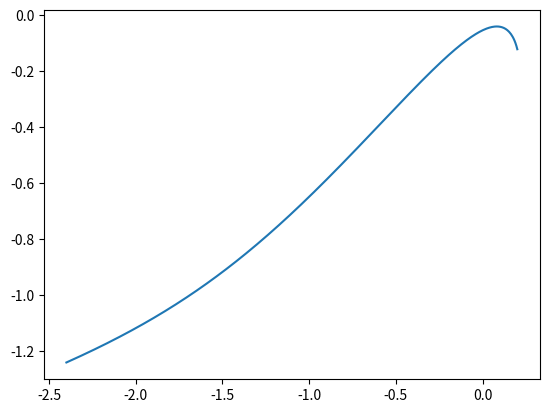
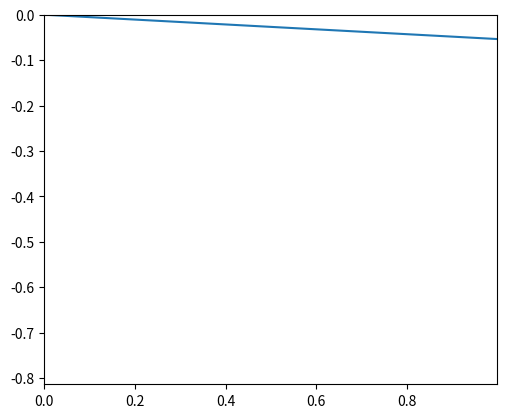

The matplotlib source for these figures, in order:
# -*- coding: utf-8 -*-
"""
Created on Wed Apr  1 05:56:49 2020

@author: François Coulombeau
"""

import numpy as np
import matplotlib.pyplot as plt

A = 1954
B = 600
C = 1790
D = 560
E = 1400
F = 1960
G = 1120

def f(theta_m,theta_v):
    return A+B*np.cos(theta_v)+C*np.sin(theta_v)-D*np.cos(theta_m)-E*np.sin(theta_m)\
           -F*np.cos(theta_v-theta_m)-G*np.sin(theta_v-theta_m)

def df(theta_m,theta_v):
    return -B*np.sin(theta_v)+C*np.cos(theta_v)+F*np.sin(theta_v-theta_m)\
           -G*np.cos(theta_v-theta_m)


def newton(theta_m,epsilon=1e-5):
    x=0
    xm=2*epsilon
    while abs(xm-x)>epsilon:
        xm=x
        x = x-f(theta_m,x)/df(theta_m,x)
    return x

ThM = np.linspace(-2.4,0.2,500)
ThV = [newton(k) for k in ThM]
plt.plot(ThM,ThV)


# 1 radian par seconde à raison de 25 images par seconde
dth = 1/25
nbim = int(np.pi/2/dth)
ThM = np.linspace(-np.pi/2,0,nbim)[::-1]
ThV = [newton(k) for k in ThM]

plt.figure()
plt.axis('scaled')
plt.axis([min(0,np.min(np.cos(ThV))),max(0,np.max(np.cos(ThV))),
          min(0,np.min(np.sin(ThV))),max(0,np.max(np.sin(ThV)))])

vantail ,= plt.plot([0,np.cos(ThV[0])],[0,np.sin(ThV[0])])

for k in ThV[1:]:
    plt.pause(1/25)
    vantail.set_data([0,np.cos(k)],[0,np.sin(k)])

for j in range(25):
    plt.pause(1/25)

for k in ThV[-1::-1]:
    plt.pause(1/25)
    vantail.set_data([0,np.cos(k)],[0,np.sin(k)])